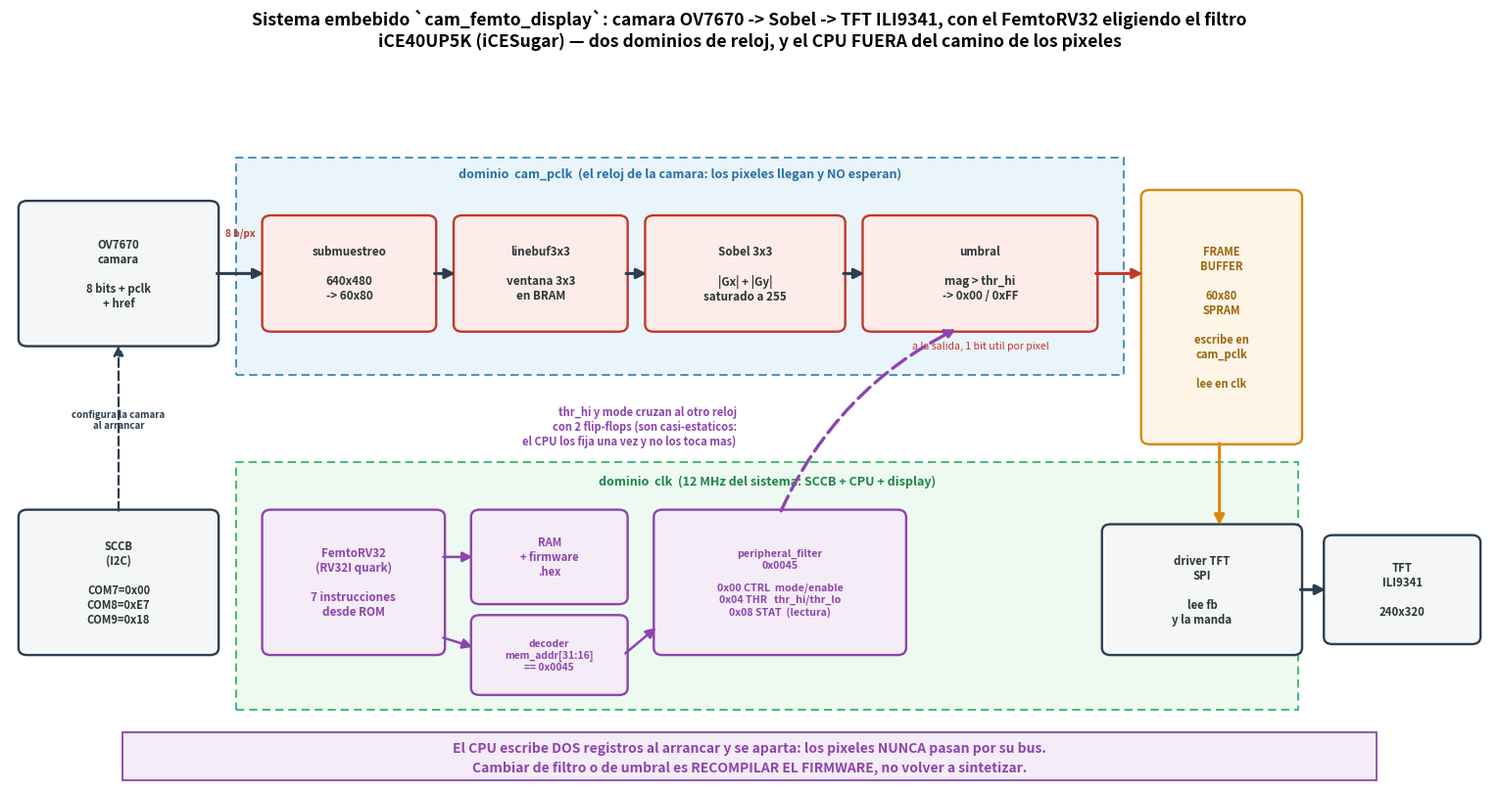

Generate this figure with matplotlib: (Note: this script raises an exception after producing the figure.)
#!/usr/bin/env python3
# fig_sistema_embebido.py — el sistema embebido de la tesis, en sus dos versiones.
#
#   sistema_embebido_soc.py   -> cam_femto_display.v : con FemtoRV32 adentro (el umbral es software)
#   sistema_embebido_sin.py   -> cam_sobel_display.v : sin CPU (el umbral es una constante del RTL)
#
#   Las dos se dibujan con LAS MISMAS COORDENADAS a proposito: puestas una sobre otra en el
#   capitulo, lo unico que cambia de lugar es el bloque violeta. El camino de los pixeles -que es
#   el que hace el trabajo- es identico en las dos.
#   Leido de rtl_fisico/cam_femto_display.v, el que corre en la iCESugar.
import matplotlib; matplotlib.use("Agg")
import matplotlib.pyplot as plt
from matplotlib.patches import FancyBboxPatch, FancyArrowPatch, Rectangle

VIO, VIOF = "#8e44ad", "#f4ecf7"          # lo que agrega el SoC
DAT, DATF = "#c0392b", "#fdecea"          # camino de datos (pixeles)
NEU, NEUF = "#2c3e50", "#f4f6f7"

def dibujar(con_cpu, salida):
    fig, ax = plt.subplots(figsize=(15.4, 8.2)); ax.axis("off")
    ax.set_xlim(0, 17); ax.set_ylim(-0.55, 9.4)
    if con_cpu:
        titulo = ("Sistema embebido `cam_femto_display`: camara OV7670 -> Sobel -> TFT ILI9341, "
                  "con el FemtoRV32 eligiendo el filtro\n"
                  "iCE40UP5K (iCESugar) — dos dominios de reloj, y el CPU FUERA del camino de los pixeles")
    else:
        titulo = ("Sistema embebido `cam_sobel_display`: camara OV7670 -> Sobel -> TFT ILI9341, SIN procesador\n"
                  "iCE40UP5K (iCESugar) — el mismo camino de pixeles, con el umbral cableado en el RTL")
    ax.set_title(titulo, fontsize=12.6, fontweight="bold", pad=10)

    def box(x,y,w,h,t,fc,ec,fs=8.4,tc="#2d3436"):
        ax.add_patch(FancyBboxPatch((x,y),w,h,boxstyle="round,pad=0.05,rounding_size=0.10",
                     lw=1.7,edgecolor=ec,facecolor=fc,zorder=3))
        ax.text(x+w/2,y+h/2,t,ha="center",va="center",fontsize=fs,fontweight="bold",color=tc,zorder=4)
    def ar(x1,y1,x2,y2,t="",fs=7.2,c=NEU,lw=2.2,ls="-",dy=0.24,rad=0.0):
        ax.add_patch(FancyArrowPatch((x1,y1),(x2,y2),arrowstyle="-|>",mutation_scale=15,lw=lw,
                     color=c,linestyle=ls,zorder=5,connectionstyle=f"arc3,rad={rad}"))
        if t: ax.text((x1+x2)/2,(y1+y2)/2+dy,t,ha="center",fontsize=fs,color=c,fontweight="bold",zorder=6)

    # ---------- dominios de reloj (identicos en las dos versiones) ----------
    ax.add_patch(Rectangle((2.6,5.05),10.2,3.0,facecolor="#eaf4fb",edgecolor="#2980b9",
                           lw=1.2,linestyle=(0,(5,3)),zorder=0))
    ax.text(7.7,7.78,"dominio  cam_pclk  (el reloj de la camara: los pixeles llegan y NO esperan)",
            fontsize=9.0,color="#2471a3",fontweight="bold",ha="center",zorder=1)
    ax.add_patch(Rectangle((2.6,0.45),12.2,3.4,facecolor="#eefaf1",edgecolor="#27ae60",
                           lw=1.2,linestyle=(0,(5,3)),zorder=0))
    ax.text(8.7,3.55,"dominio  clk  (12 MHz del sistema: SCCB" + (" + CPU" if con_cpu else "") + " + display)",
            fontsize=9.0,color="#1e8449",fontweight="bold",ha="center",zorder=1)

    # ---------- camino de los pixeles: IDENTICO en las dos ----------
    box(0.15,5.5,2.2,1.9,"OV7670\ncamara\n\n8 bits + pclk\n+ href",NEUF,NEU,8.2)
    box(2.95,5.7,1.9,1.5,"submuestreo\n\n640x480\n-> 60x80",DATF,DAT)
    box(5.15,5.7,1.9,1.5,"linebuf3x3\n\nventana 3x3\nen BRAM",DATF,DAT)
    box(7.35,5.7,2.2,1.5,"Sobel 3x3\n\n|Gx| + |Gy|\nsaturado a 255",DATF,DAT)
    box(9.85,5.7,2.6,1.5,"umbral\n\nmag > thr_hi\n-> 0x00 / 0xFF",DATF,DAT)
    ar(2.35,6.45,2.95,6.45); ar(4.85,6.45,5.15,6.45); ar(7.05,6.45,7.35,6.45); ar(9.55,6.45,9.85,6.45)
    ax.text(2.65,6.98,"8 b/px",fontsize=7.2,color=DAT,ha="center",fontweight="bold")
    ax.text(11.15,5.42,"a la salida, 1 bit util por pixel",fontsize=7.6,color=DAT,ha="center",style="italic")

    # ---------- framebuffer: el puente entre relojes ----------
    box(13.05,4.15,1.75,3.4,"FRAME\nBUFFER\n\n60x80\nSPRAM\n\nescribe en\ncam_pclk\n\nlee en clk",
        "#fef5e7","#d68910",8.0,tc="#9c640c")
    ar(12.45,6.45,13.05,6.45,c=DAT); ar(13.9,4.15,13.9,2.95,c="#d68910",lw=2.2)

    # ---------- SCCB y display: identicos en las dos ----------
    box(0.15,1.25,2.2,1.9,"SCCB\n(I2C)\n\nCOM7=0x00\nCOM8=0xE7\nCOM9=0x18",NEUF,NEU,8.0)
    ar(1.25,3.15,1.25,5.5,"configura la camara\nal arrancar",c=NEU,lw=1.6,ls=(0,(4,2)),fs=7.0,dy=0.0)
    box(12.6,1.25,2.2,1.7,"driver TFT\nSPI\n\nlee fb\ny la manda",NEUF,NEU,8.2)
    box(15.15,1.4,1.7,1.4,"TFT\nILI9341\n\n240x320",NEUF,NEU,8.2)
    ar(14.8,2.1,15.15,2.1,c=NEU)

    # ---------- LA UNICA DIFERENCIA ----------
    if con_cpu:
        box(2.95,1.25,2.0,1.9,"FemtoRV32\n(RV32I quark)\n\n7 instrucciones\ndesde ROM",VIOF,VIO,8.4,tc=VIO)
        box(5.35,1.95,1.7,1.2,"RAM\n+ firmware\n.hex",VIOF,VIO,8.0,tc=VIO)
        box(5.35,0.70,1.7,1.0,"decoder\nmem_addr[31:16]\n== 0x0045",VIOF,VIO,7.4,tc=VIO)
        box(7.45,1.25,2.8,1.9,"peripheral_filter\n0x0045\n\n0x00 CTRL  mode/enable\n"
                              "0x04 THR   thr_hi/thr_lo\n0x08 STAT  (lectura)",VIOF,VIO,7.6,tc=VIO)
        ar(4.95,2.55,5.35,2.55,c=VIO,lw=1.8); ar(4.95,1.45,5.35,1.30,c=VIO,lw=1.8)
        ar(7.05,1.20,7.45,1.60,c=VIO,lw=1.8)
        ar(8.85,3.15,10.9,5.7,c=VIO,lw=2.4,ls=(0,(5,2)),rad=-0.18)
        ax.text(8.35,4.35,"thr_hi y mode cruzan al otro reloj\ncon 2 flip-flops (son casi-estaticos:\n"
                          "el CPU los fija una vez y no los toca mas)",
                fontsize=8.0,color=VIO,fontweight="bold",ha="right",va="center",zorder=6)
        pie = ("El CPU escribe DOS registros al arrancar y se aparta: los pixeles NUNCA pasan por su bus.\n"
               "Cambiar de filtro o de umbral es RECOMPILAR EL FIRMWARE, no volver a sintetizar.")
    else:
        box(7.45,1.55,2.8,1.3,"localparam THR = 90\n\nuna constante\nen el RTL",NEUF,"#7f8c8d",8.6,tc="#566573")
        ar(8.85,2.85,10.9,5.7,c="#7f8c8d",lw=2.4,ls=(0,(5,2)),rad=-0.18)
        ax.text(8.35,4.35,"el umbral entra cableado:\npara cambiarlo hay que volver a\nsintetizar y regrabar la FPGA",
                fontsize=8.0,color="#566573",fontweight="bold",ha="right",va="center",zorder=6)
        ax.add_patch(Rectangle((2.95,0.70),4.1,2.45,facecolor="none",edgecolor=VIO,lw=1.6,
                               linestyle=(0,(4,3)),zorder=2))
        ax.text(5.0,1.9,"aqui va el SoC\nen la otra version\n\n(FemtoRV32 + RAM +\ndecoder + periferico)",
                fontsize=8.4,color=VIO,fontweight="bold",ha="center",va="center",style="italic",zorder=3)
        pie = ("Mismo camino de pixeles, mismo resultado en la pantalla: los dos mapas de bordes son IDENTICOS pixel a pixel.\n"
               "Lo unico que cambia es de donde sale el umbral — y eso es exactamente lo que la tesis mide.")

    ax.text(8.5,-0.21,pie,fontsize=10.0,ha="center",va="center",fontweight="bold",
            color=VIO if con_cpu else "#566573",linespacing=1.5,zorder=6)
    ax.add_patch(Rectangle((1.3,-0.52),14.4,0.66,facecolor=VIOF if con_cpu else NEUF,
                           edgecolor=VIO if con_cpu else "#7f8c8d",lw=1.3,zorder=0))
    plt.tight_layout(); plt.savefig(salida, dpi=135, bbox_inches="tight"); plt.close(fig)
    print(f"-> {salida}")

dibujar(True,  "img/sistema_embebido_soc.png")
dibujar(False, "img/sistema_embebido_sin_cpu.png")
